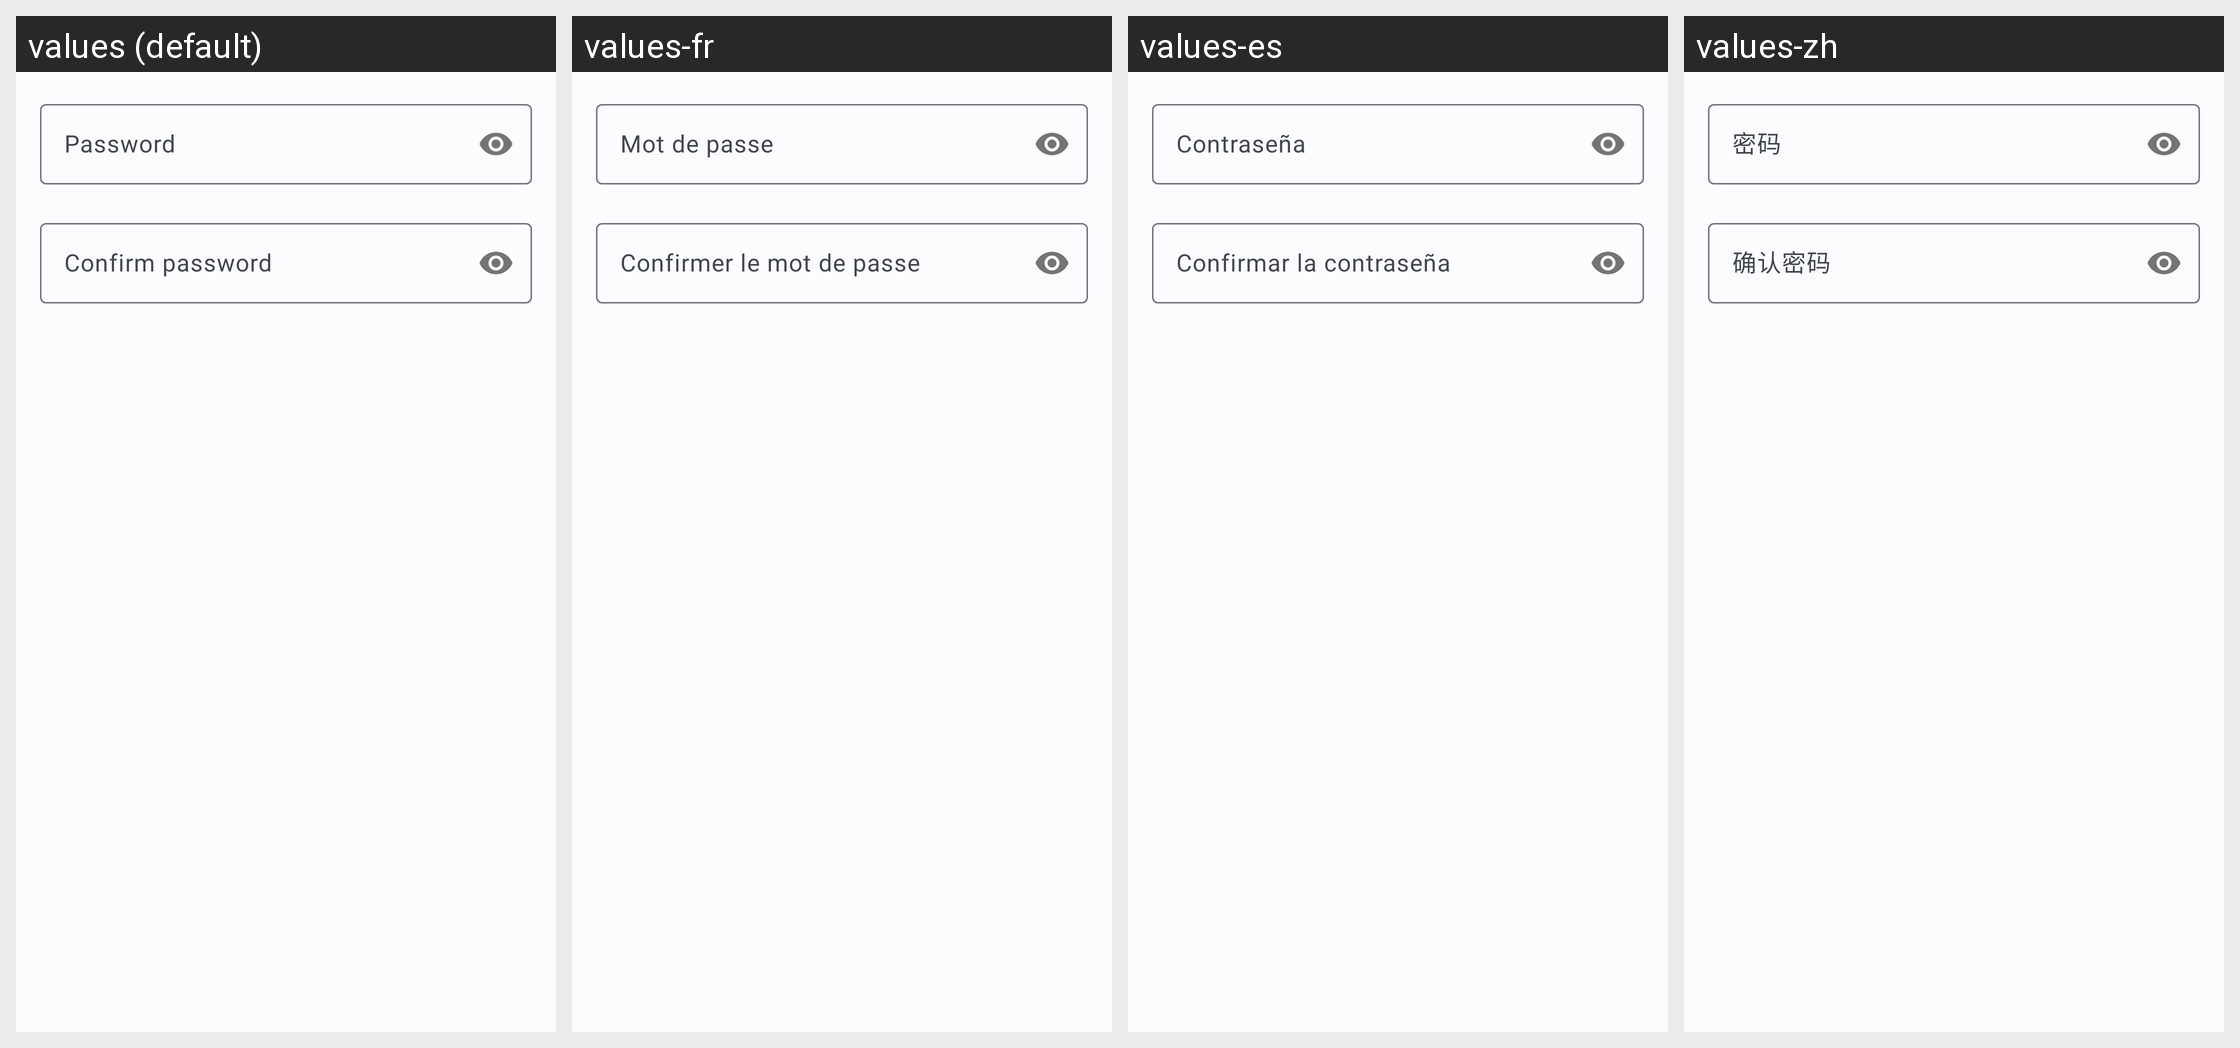

Locale-by-locale string values for the Android screen shown in this grid:
Android screen res/layout/dialog_export_password.xml rendered under 4 locales, left to right: values (default), values-fr, values-es, values-zh. Device: Nexus 5 (rendered at 1080×1920; each locale shown at half size, 540×960, under a caption strip naming it); theme AppTheme.DayNight.
Other locales in the repository, not shown: values-ar, values-ar-rSA, values-cs-rCZ, values-de, values-he, values-it, values-iw, values-iw-rIL, values-ja, values-ja-rJP, values-ko-rKR, values-nb, values-nl, values-nl-rNL, values-no-rNO, values-pl, values-pl-rPL, values-pt, values-pt-rBR, values-ro-rRO, values-ru, values-sr-rSP, values-sv-rSE, values-tr, values-uk, values-uk-rUA, values-vi, values-zh-rCN.
Strings drawn on this screen, with the default value and each locale's value (text and hints the layout hard-codes, and strings that could not be matched under every locale, appear in the picture but are not listed):

encrypted_export_password
  values: Password
  values-fr: Mot de passe
  values-es: Contraseña
  values-zh: 密码

encrypted_export_repeat_password
  values: Confirm password
  values-fr: Confirmer le mot de passe
  values-es: Confirmar la contraseña
  values-zh: 确认密码
